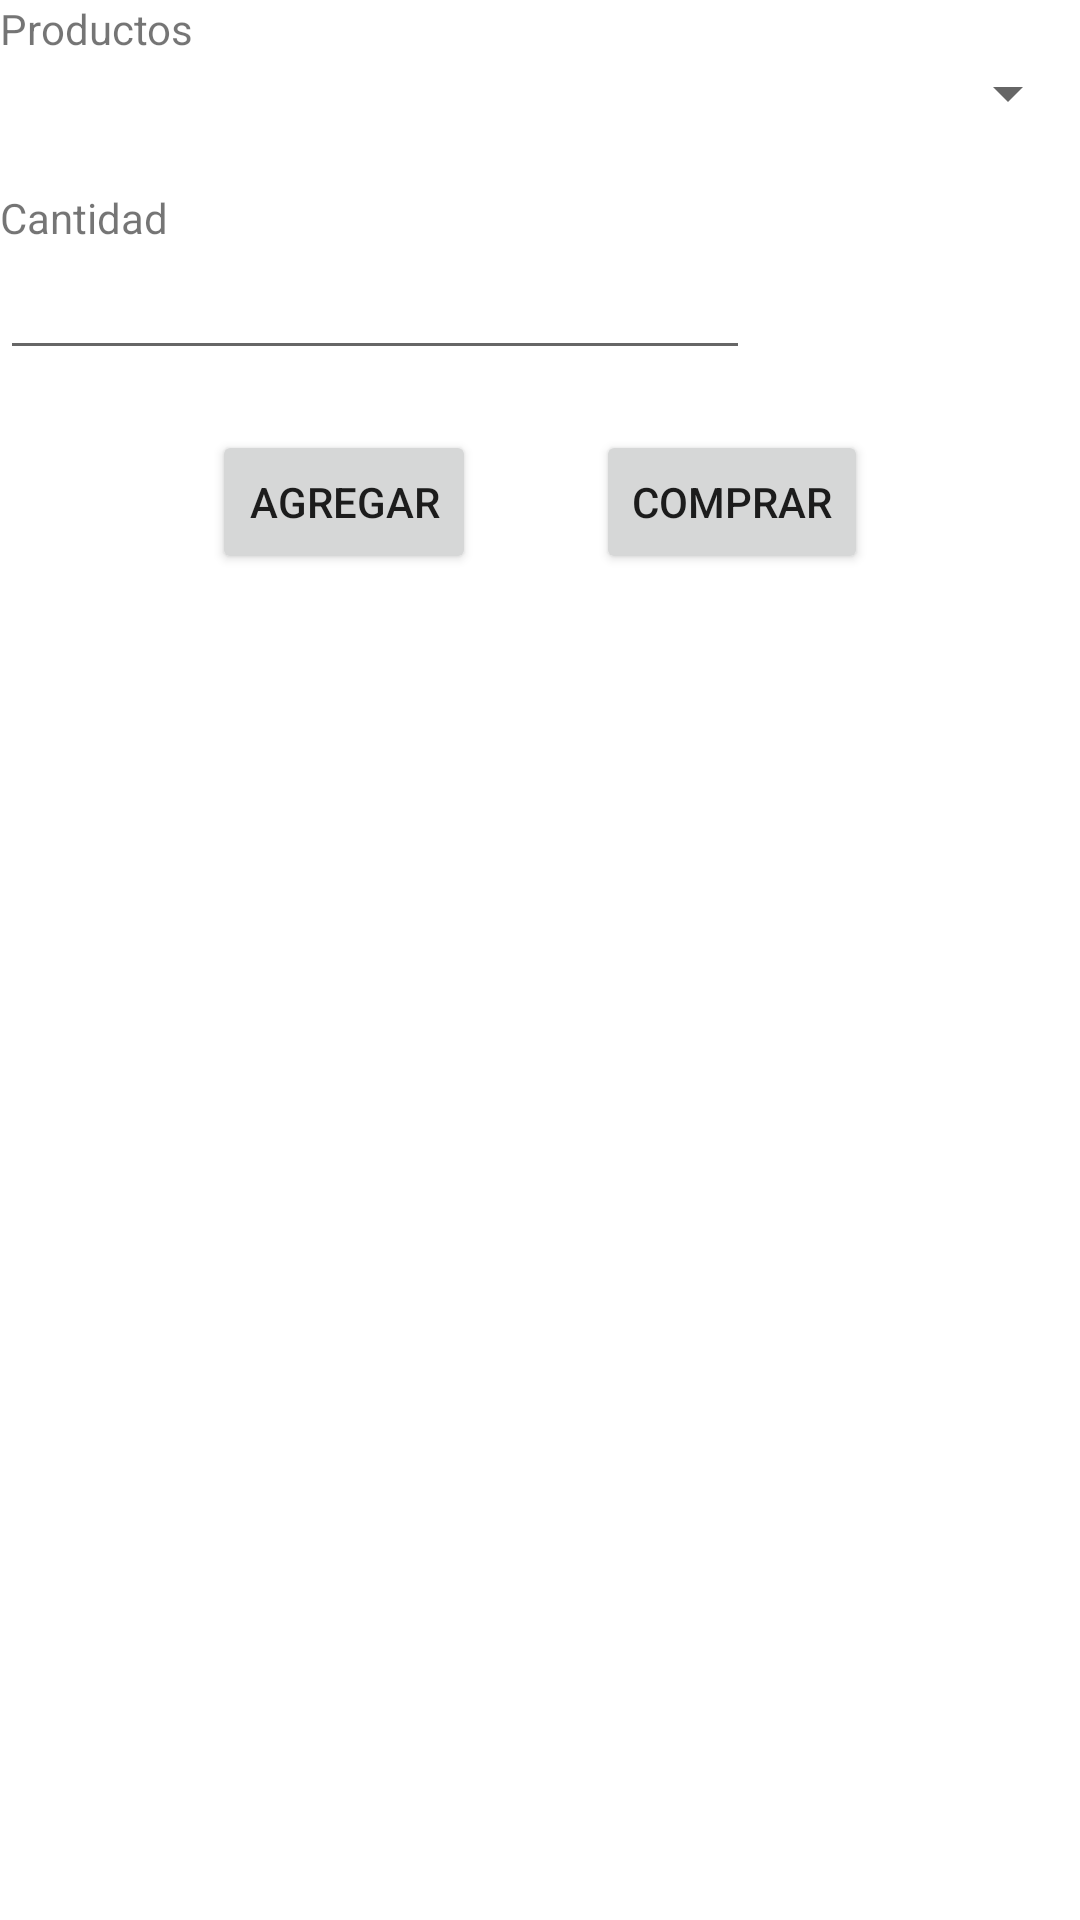

Write the Android layout XML for this screen, with the resource values it uses.
<!-- AndroidManifest.xml: application theme Theme.PCDamp -->
<!-- res/layout/fragment_buscador_producto.xml -->
<?xml version="1.0" encoding="utf-8"?>
<LinearLayout
    xmlns:android="http://schemas.android.com/apk/res/android"
    android:layout_width="match_parent"
    android:layout_height="match_parent"
    android:orientation="vertical">

    <LinearLayout
        android:layout_width="match_parent"
        android:layout_height="wrap_content"
        android:orientation="vertical">

        <TextView
            android:layout_width="179dp"
            android:layout_height="wrap_content"
            android:layout_weight="1"
            android:text="Productos" />

        <Spinner
            android:id="@+id/input_spinner"
            android:layout_width="match_parent"
            android:layout_height="wrap_content" />
    </LinearLayout>

    <LinearLayout
        android:layout_width="match_parent"
        android:layout_height="wrap_content"
        android:orientation="vertical"
        android:layout_marginTop="20dp">

        <TextView
            android:layout_width="179dp"
            android:layout_height="wrap_content"
            android:layout_weight="1"
            android:text="Cantidad" />

        <EditText
            android:id="@+id/input_cantidad"
            android:layout_width="250dp"
            android:layout_height="wrap_content" />
    </LinearLayout>

    <LinearLayout
        android:layout_width="match_parent"
        android:layout_height="wrap_content"
        android:gravity="center_horizontal"
        android:layout_marginTop="20dp">

        <Button
            android:id="@+id/btn_agregar"
            android:layout_width="wrap_content"
            android:layout_height="wrap_content"
            android:text="AGREGAR"/>

        <Button
            android:id="@+id/btn_comprar"
            android:layout_width="wrap_content"
            android:layout_height="wrap_content"
            android:layout_marginLeft="40dp"
            android:text="COMPRAR"/>
    </LinearLayout>
</LinearLayout>
<!-- resources referenced by this layout -->
<resources>
  <style name="Theme.PCDamp" parent="Theme.MaterialComponents.DayNight.DarkActionBar">
          
          <item name="colorPrimary">@color/purple_500</item>
          <item name="colorPrimaryVariant">@color/purple_700</item>
          <item name="colorOnPrimary">@color/white</item>
          
          <item name="colorSecondary">@color/teal_200</item>
          <item name="colorSecondaryVariant">@color/teal_700</item>
          <item name="colorOnSecondary">@color/black</item>
          
          <item name="android:statusBarColor" tools:targetApi="l">?attr/colorPrimaryVariant</item>
          
      </style>
  <!-- not gathered from this repository: default colours our renderer supplied (Android Studio template values) -->
  <color name="purple_500">#FF6200EE</color>
  <color name="purple_700">#FF3700B3</color>
  <color name="teal_200">#FF03DAC5</color>
  <color name="teal_700">#FF018786</color>
  <color name="black">#FF000000</color>
  <color name="white">#FFFFFFFF</color>
</resources>
